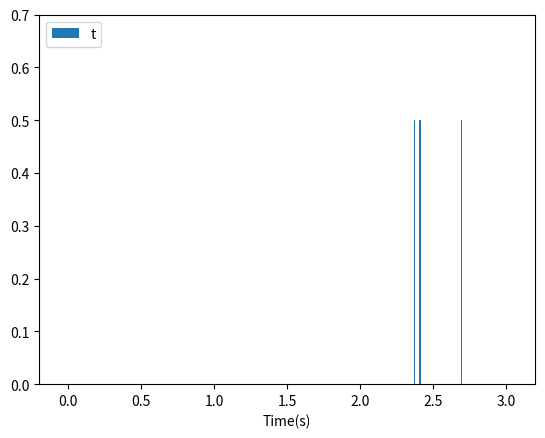

Write Python code to recreate this figure.
#coding: utf-8
# inhomogeneous Poisson process
import math
import numpy as np
import matplotlib.pyplot as plt
from scipy import integrate

def lambdaT(t):
    return 20.0 * (1.0 + math.sin(2.0 * math.pi * 3.0 * t))

def output(events):
    print('Event Count %d' % len(events))
    y = [0.5] * len(events)
    b = plt.bar(events, y, width=0.001)
    plt.legend("t", loc='upper left')
    plt.xlim(-0.2, 3.2)
    plt.ylim(0, 0.7)
    plt.xlabel('Time(s)')
    plt.savefig('result.pdf')
    plt.show()

def main():
    interval = 0.0001
    t_i = 0
    t_i_1 = 0
    events = []

    while t_i < 3.0:
        xi = np.random.exponential(1.0)
        while xi >= integrate.quad(lambdaT,t_i_1, t_i)[0]:
            t_i += interval
            if t_i > 3.0:
                output(events)
                return
        events.append(t_i)
        t_i_1 = t_i

if __name__ == '__main__':
    main()
